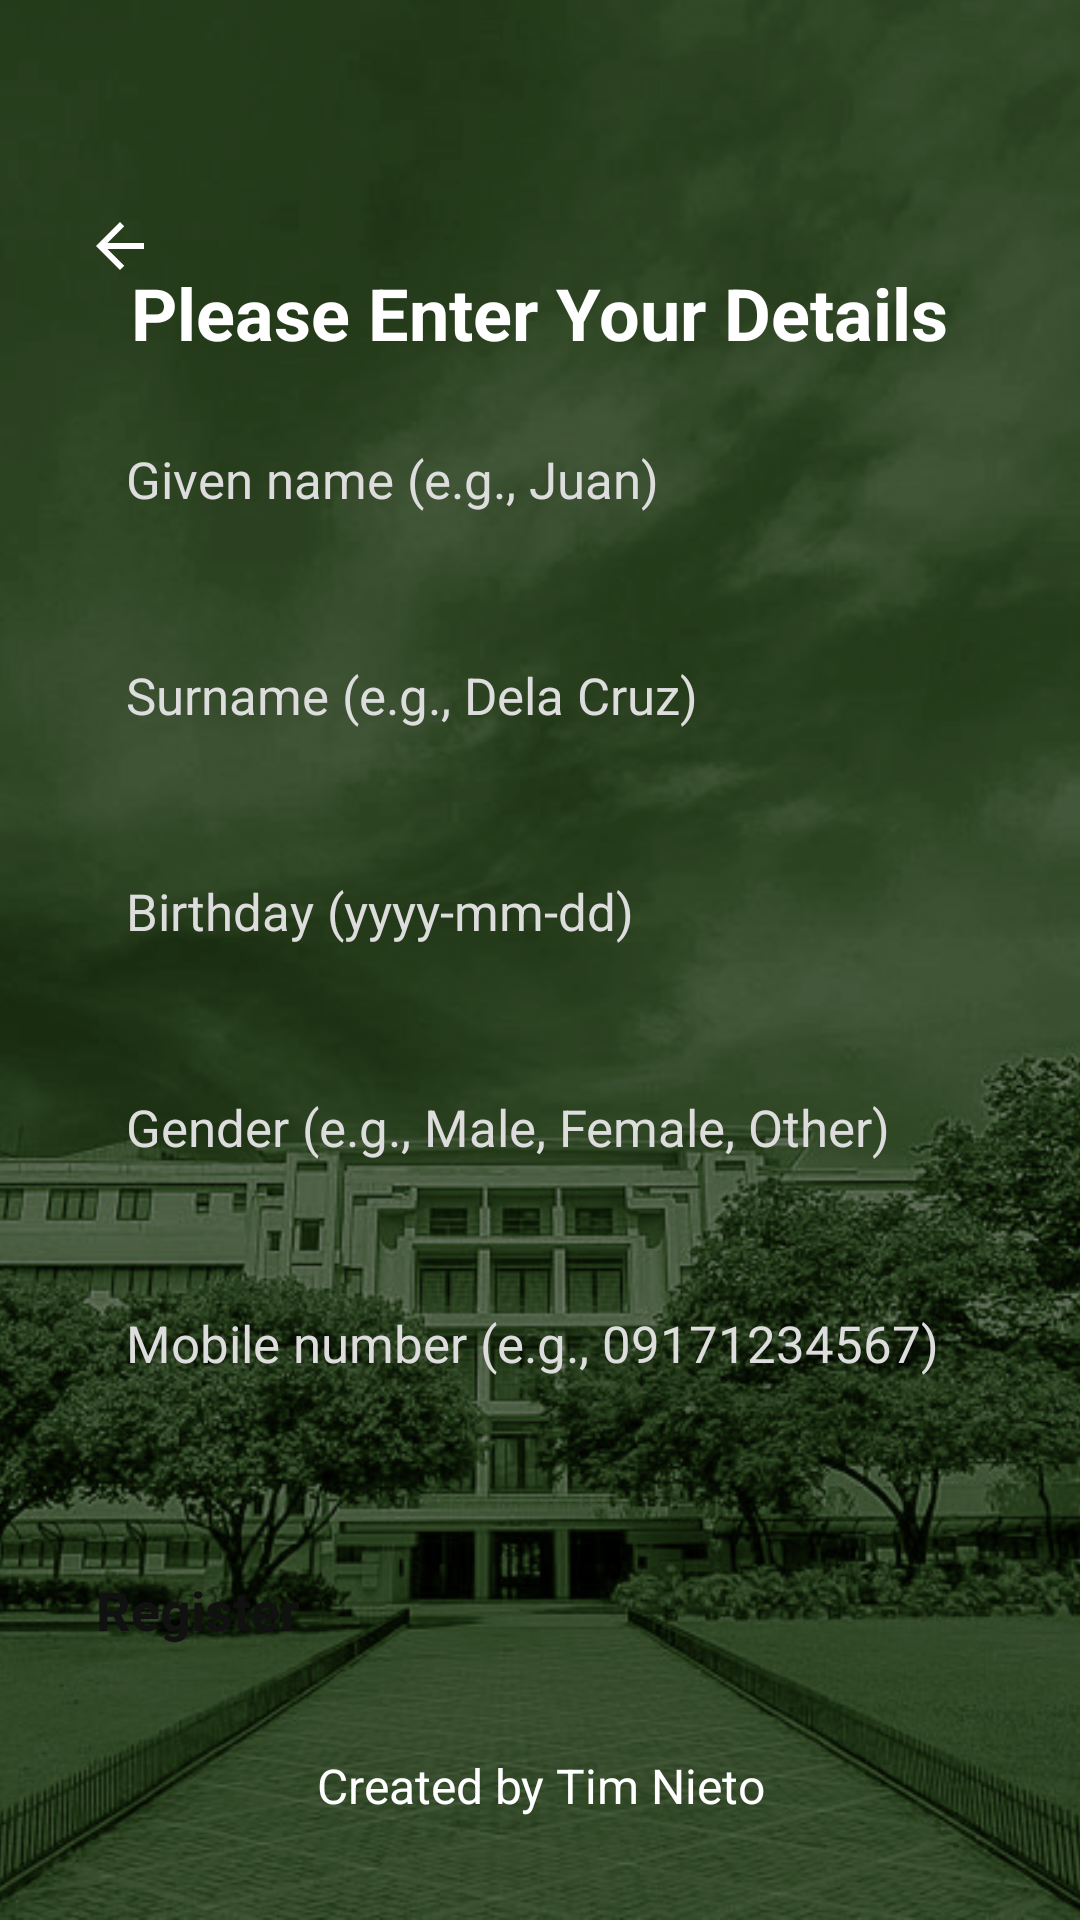

The Android layout XML behind this screen, and the referenced resources:
<!-- AndroidManifest.xml: application theme Theme.ProfileRegistration -->
<!-- res/layout/activity_register.xml -->
<FrameLayout xmlns:android="http://schemas.android.com/apk/res/android"
    android:layout_width="match_parent"
    android:layout_height="match_parent">

    <ImageView
        android:layout_width="match_parent"
        android:layout_height="match_parent"
        android:scaleType="centerCrop"
        android:src="@drawable/bg_app" />

    <View
        android:layout_width="match_parent"
        android:layout_height="match_parent"
        android:background="@color/profile_overlay" />

    <ScrollView
        android:layout_width="match_parent"
        android:layout_height="match_parent"
        android:background="@android:color/transparent"
        android:fillViewport="true">

        <LinearLayout
            android:layout_width="match_parent"
            android:layout_height="match_parent"
            android:gravity="center_horizontal|center_vertical"
            android:orientation="vertical"
            android:paddingStart="@dimen/screen_padding"
            android:paddingTop="88dp"
            android:paddingEnd="@dimen/screen_padding"
            android:paddingBottom="44dp">

            <TextView
                style="@style/ProfileTitleText"
                android:layout_width="wrap_content"
                android:layout_height="wrap_content"
                android:layout_marginBottom="28dp"
                android:text="Please Enter Your Details"
                android:textSize="24sp" />

            <EditText
                android:id="@+id/etGiven"
                style="@style/ProfileInput"
                android:autofillHints="givenName"
                android:hint="Given name (e.g., Juan)"
                android:inputType="textPersonName" />

            <EditText
                android:id="@+id/etSurname"
                style="@style/ProfileInput"
                android:autofillHints="familyName"
                android:hint="Surname (e.g., Dela Cruz)"
                android:inputType="textPersonName" />

            <EditText
                android:id="@+id/etBirthday"
                style="@style/ProfileInput"
                android:autofillHints="birthday"
                android:hint="Birthday (yyyy-mm-dd)"
                android:inputType="date" />

            <EditText
                android:id="@+id/etGender"
                style="@style/ProfileInput"
                android:autofillHints="gender"
                android:hint="Gender (e.g., Male, Female, Other)"
                android:inputType="textCapWords" />

            <EditText
                android:id="@+id/etMobile"
                style="@style/ProfileInput"
                android:autofillHints="phone"
                android:hint="Mobile number (e.g., 09171234567)"
                android:inputType="phone"
                android:layout_marginBottom="30dp" />

            <Button
                android:id="@+id/btnRegister"
                style="@style/ProfilePrimaryButton"
                android:layout_marginBottom="30dp"
                android:text="Register" />

        </LinearLayout>
    </ScrollView>

    <TextView
        style="@style/ProfileFooterText"
        android:layout_width="match_parent"
        android:layout_height="wrap_content"
        android:layout_gravity="bottom"
        android:layout_marginBottom="34dp"
        android:gravity="center"
        android:text="Created by Tim Nieto" />

    <ImageButton
        android:id="@+id/btnBack"
        android:layout_width="44dp"
        android:layout_height="44dp"
        android:layout_marginStart="18dp"
        android:layout_marginTop="60dp"
        android:background="@drawable/back_button_background"
        android:contentDescription="Back"
        android:padding="11dp"
        android:scaleType="center"
        android:src="@drawable/ic_back_arrow" />

</FrameLayout>
<!-- resources referenced by this layout -->
<resources>
  <color name="profile_overlay">#80000000</color>
  <dimen name="screen_padding">32dp</dimen>
  <!-- drawable bg_app: jpg bitmap (drawable, 272856 bytes) -->
  <!-- drawable ic_back_arrow (drawable) -->
  <vector xmlns:android="http://schemas.android.com/apk/res/android"
      android:width="24dp"
      android:height="24dp"
      android:viewportWidth="24"
      android:viewportHeight="24">
  
      <path
          android:fillColor="@color/profile_white"
          android:pathData="M20,11H7.83l5.59,-5.59L12,4l-8,8 8,8 1.42,-1.41L7.83,13H20v-2z" />
  </vector>
  <style name="ProfileFooterText">
          <item name="android:textColor">@color/profile_white</item>
          <item name="android:textSize">@dimen/footer_text_size</item>
          <item name="android:gravity">center</item>
      </style>
  <style name="ProfileInput">
          <item name="android:layout_width">match_parent</item>
          <item name="android:layout_height">@dimen/input_height</item>
          <item name="android:backgroundTint">@color/profile_white</item>
          <item name="android:textColor">@color/profile_white</item>
          <item name="android:textColorHint">@color/profile_hint</item>
          <item name="android:textSize">@dimen/input_text_size</item>
          <item name="android:singleLine">true</item>
          <item name="android:paddingStart">10dp</item>
          <item name="android:paddingEnd">10dp</item>
          <item name="android:layout_marginBottom">@dimen/small_spacing</item>
      </style>
  <style name="ProfilePrimaryButton">
          <item name="android:layout_width">match_parent</item>
          <item name="android:layout_height">@dimen/button_height</item>
          <item name="android:textColor">@color/profile_button_text</item>
          <item name="android:textSize">@dimen/button_text_size</item>
          <item name="android:textStyle">bold</item>
          <item name="android:backgroundTint">@color/profile_white</item>
          <item name="android:elevation">6dp</item>
      </style>
  <style name="ProfileTitleText">
          <item name="android:textColor">@color/profile_white</item>
          <item name="android:textStyle">bold</item>
          <item name="android:gravity">center</item>
      </style>
  <style name="Theme.ProfileRegistration" parent="Base.Theme.ProfileRegistration" />
  <color name="profile_white">#FFFFFFFF</color>
  <dimen name="footer_text_size">16sp</dimen>
  <dimen name="input_height">58dp</dimen>
  <color name="profile_hint">#DDDDDD</color>
  <dimen name="input_text_size">17sp</dimen>
  <dimen name="small_spacing">14dp</dimen>
  <dimen name="button_height">56dp</dimen>
  <color name="profile_button_text">#111111</color>
  <dimen name="button_text_size">18sp</dimen>
  <style name="Base.Theme.ProfileRegistration" parent="Theme.Material3.DayNight.NoActionBar">
          <item name="android:fontFamily">sans</item>
          <item name="android:windowLightStatusBar">false</item>
          <item name="android:navigationBarColor">@color/profile_black</item>
          <item name="android:statusBarColor">@android:color/transparent</item>
      </style>
  <color name="profile_black">#FF000000</color>
</resources>
